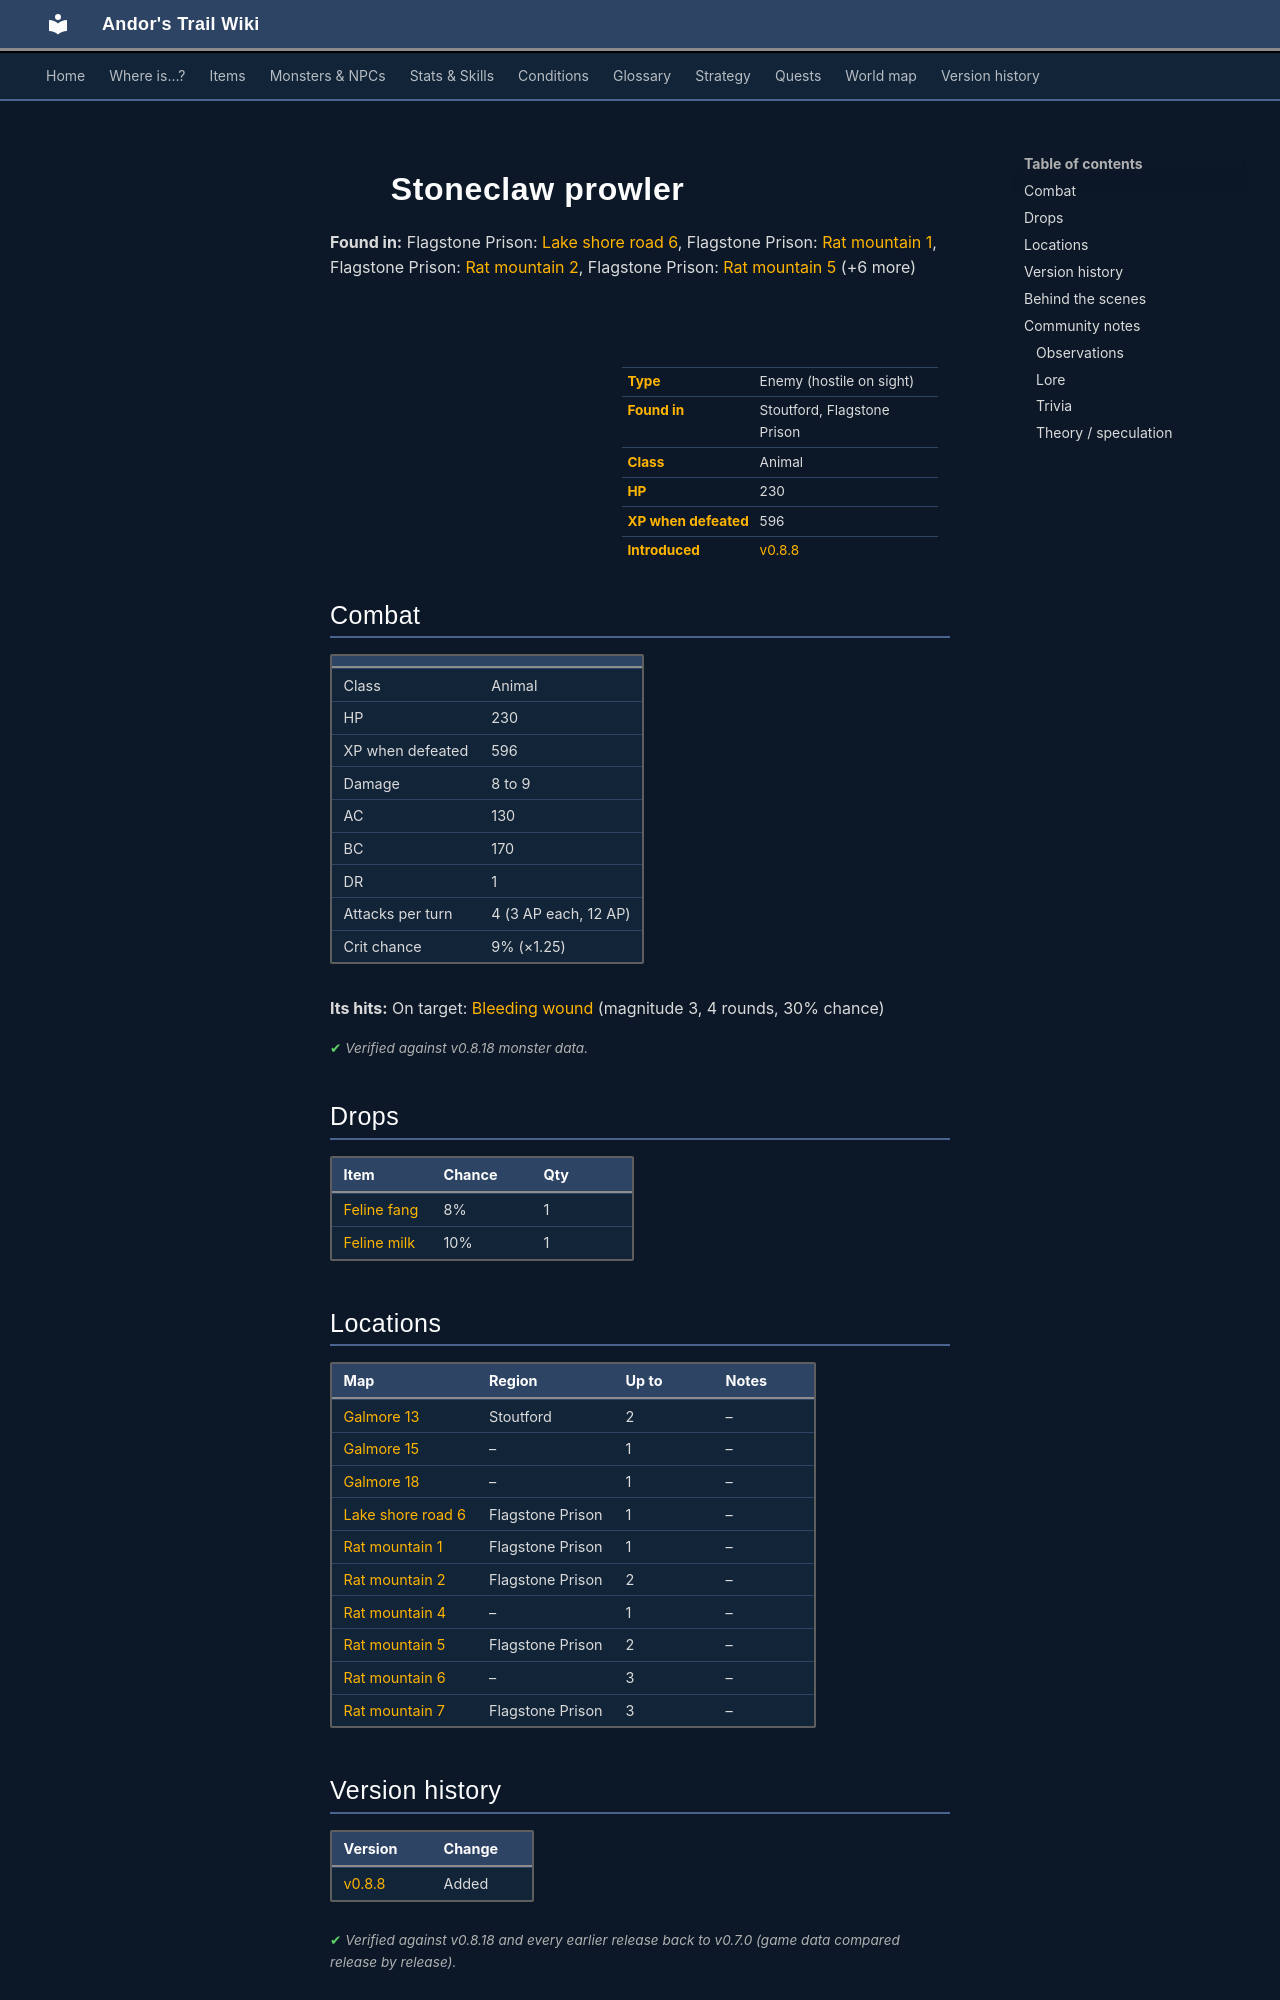

repository: asdfghjkl628/Andor-s-Trail-Wikiiii · page: monsters/stoneclaw_prowler/index.html · generator: mkdocs

---
description: "Stoneclaw prowler is an enemy in Andor's Trail (animal) with 230 HP, worth 596 XP, found in Stoutford, Flagstone Prison. Drops: Feline fang, Feline milk."
---

# ![](../assets/icons/monsters/monsters_newb_1_250.png){ .sprite } Stoneclaw prowler

**Found in:** Flagstone Prison: [Lake shore road 6](../maps/lake_shore_road_6.md), Flagstone Prison: [Rat mountain 1](../maps/rat_mountain_1.md), Flagstone Prison: [Rat mountain 2](../maps/rat_mountain_2.md), Flagstone Prison: [Rat mountain 5](../maps/rat_mountain_5.md) (+6 more)

<div class="infobox" markdown>

<p class="ib-img"><img class="sprite" src="../../assets/icons/monsters/monsters_newb_1_250.png" alt=""></p>

| | |
|---|---|
| **Type** | Enemy (hostile on sight) |
| **Found in** | Stoutford, Flagstone Prison |
| **Class** | Animal |
| **HP** | 230 |
| **XP when defeated** | 596 |
| **Introduced** | [v0.8.8](../versions/0.8.8.md) |

</div>

## Combat

| | |
|---|---|
| Class | Animal |
| HP | 230 |
| XP when defeated | 596 |
| Damage | 8 to 9 |
| AC | 130 |
| BC | 170 |
| DR | 1 |
| Attacks per turn | 4 (3 AP each, 12 AP) |
| Crit chance | 9% (×1.25) |

**Its hits:** On target: [Bleeding wound](../conditions/bleeding_wound.md) (magnitude 3, 4 rounds, 30% chance)


<p class="verified">Verified against v0.8.18 monster data.</p>

## Drops

| Item | Chance | Qty |
|---|---|---|
| [Feline fang](../items/feline_fang.md) | 8% | 1 |
| [Feline milk](../items/feline_milk.md) | 10% | 1 |

## Locations

| Map | Region | Up to | Notes |
|---|---|---|---|
| [Galmore 13](../maps/galmore_13.md) | Stoutford | 2 | – |
| [Galmore 15](../maps/galmore_15.md) | – | 1 | – |
| [Galmore 18](../maps/galmore_18.md) | – | 1 | – |
| [Lake shore road 6](../maps/lake_shore_road_6.md) | Flagstone Prison | 1 | – |
| [Rat mountain 1](../maps/rat_mountain_1.md) | Flagstone Prison | 1 | – |
| [Rat mountain 2](../maps/rat_mountain_2.md) | Flagstone Prison | 2 | – |
| [Rat mountain 4](../maps/rat_mountain_4.md) | – | 1 | – |
| [Rat mountain 5](../maps/rat_mountain_5.md) | Flagstone Prison | 2 | – |
| [Rat mountain 6](../maps/rat_mountain_6.md) | – | 3 | – |
| [Rat mountain 7](../maps/rat_mountain_7.md) | Flagstone Prison | 3 | – |


## Version history

| Version | Change |
|---|---|
| [v0.8.8](../versions/0.8.8.md) | Added |

<p class="verified">Verified against v0.8.18 and every earlier release back to v0.7.0 (game data compared release by release).</p>


## Behind the scenes

*How the game data handles this character. Not needed for playing.*

??? info "How the XP value is calculated"

    The game computes each enemy's experience value when it loads the data (`MonsterTypeParser.java`):

    XP = ⌈(attacks per turn × attack chance × average damage × (1 + critical skill × critical multiplier) × 3 + HP × (1 + block chance) + 9 × damage resistance) × 0.7⌉

    Percentages are used as fractions (e.g. 60% = 0.6). Enemies whose attacks inflict a condition are worth 50 XP more. The More Exp skill adds a percentage on top.

??? info "Technical information"

    | | |
    |---|---|
    | Entry ID | `stoneclaw_prowler` |
    | Type (wiki) | Enemy |
    | Spawn group | `stoneclaw_prowler` |
    | Loot table | `stoneclaw_prowler_dl` |
    | Conversation | – |
    | Faction | – |
    | Movement | protectSpawn |
    | Icon | `monsters_newb_1:250` |
    | Defined in | `res/raw/monsterlist_mt_galmore.json` |

    Raw data:

    ```json
    {
     "id": "stoneclaw_prowler",
     "name": "Stoneclaw prowler",
     "iconID": "monsters_newb_1:250",
     "maxHP": 230,
     "maxAP": 12,
     "moveCost": 4,
     "monsterClass": "animal",
     "movementAggressionType": "protectSpawn",
     "attackDamage": {
      "min": 8,
      "max": 9
     },
     "droplistID": "stoneclaw_prowler_dl",
     "attackCost": 3,
     "attackChance": 130,
     "criticalSkill": 10,
     "criticalMultiplier": 1.25,
     "blockChance": 170,
     "damageResistance": 1,
     "hitEffect": {
      "conditionsTarget": [
       {
        "condition": "bleeding_wound",
        "magnitude": 3,
        "duration": 4,
        "chance": "30"
       }
      ]
     }
    }
    ```


## Community notes

<small>Written by players, not generated from game data. **Observations**: what players notice in-game · **Lore**: the in-world story · **Trivia**: real-world facts, references, development history · **Theory / speculation**: unconfirmed ideas; may just be unfinished content</small>
